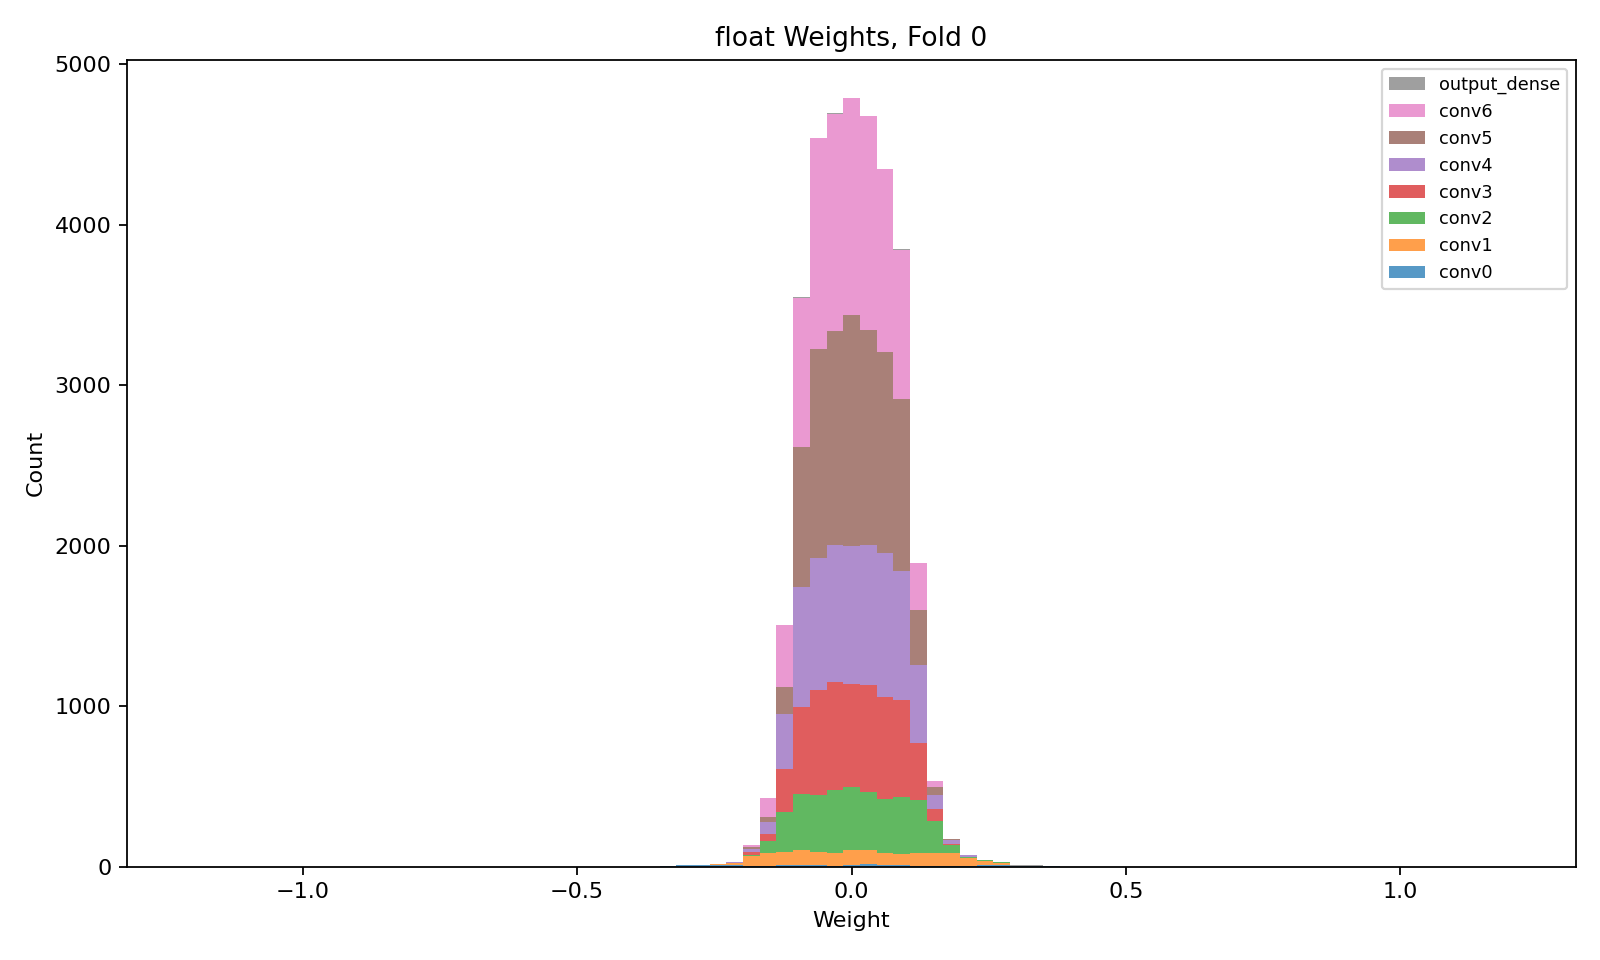

The data file committed next to this chart (first rows):
layer, class, n_weights, n_nonzero_weights, zero_fraction, min, max, suggested_hls_strategy
conv0, Conv2D, 200, 200, 0.0, -0.3324, 0.3961, Latency
conv1, Conv2D, 1152, 1152, 0.0, -0.2427, 0.288, Latency
conv2, Conv2D, 3456, 3456, 0.0, -0.2103, 0.2792, Latency
conv3, Conv2D, 5184, 5184, 0.0, -0.1932, 0.1783, Resource
conv4, Conv2D, 6912, 6912, 0.0, -0.2196, 0.2232, Resource
conv5, Conv2D, 9216, 9216, 0.0, -0.2017, 0.181, Resource
conv6, Conv2D, 9216, 9216, 0.0, -0.1967, 0.2169, Resource
output_dense, Dense, 32, 32, 0.0, -0.3079, 0.3652, Latency
